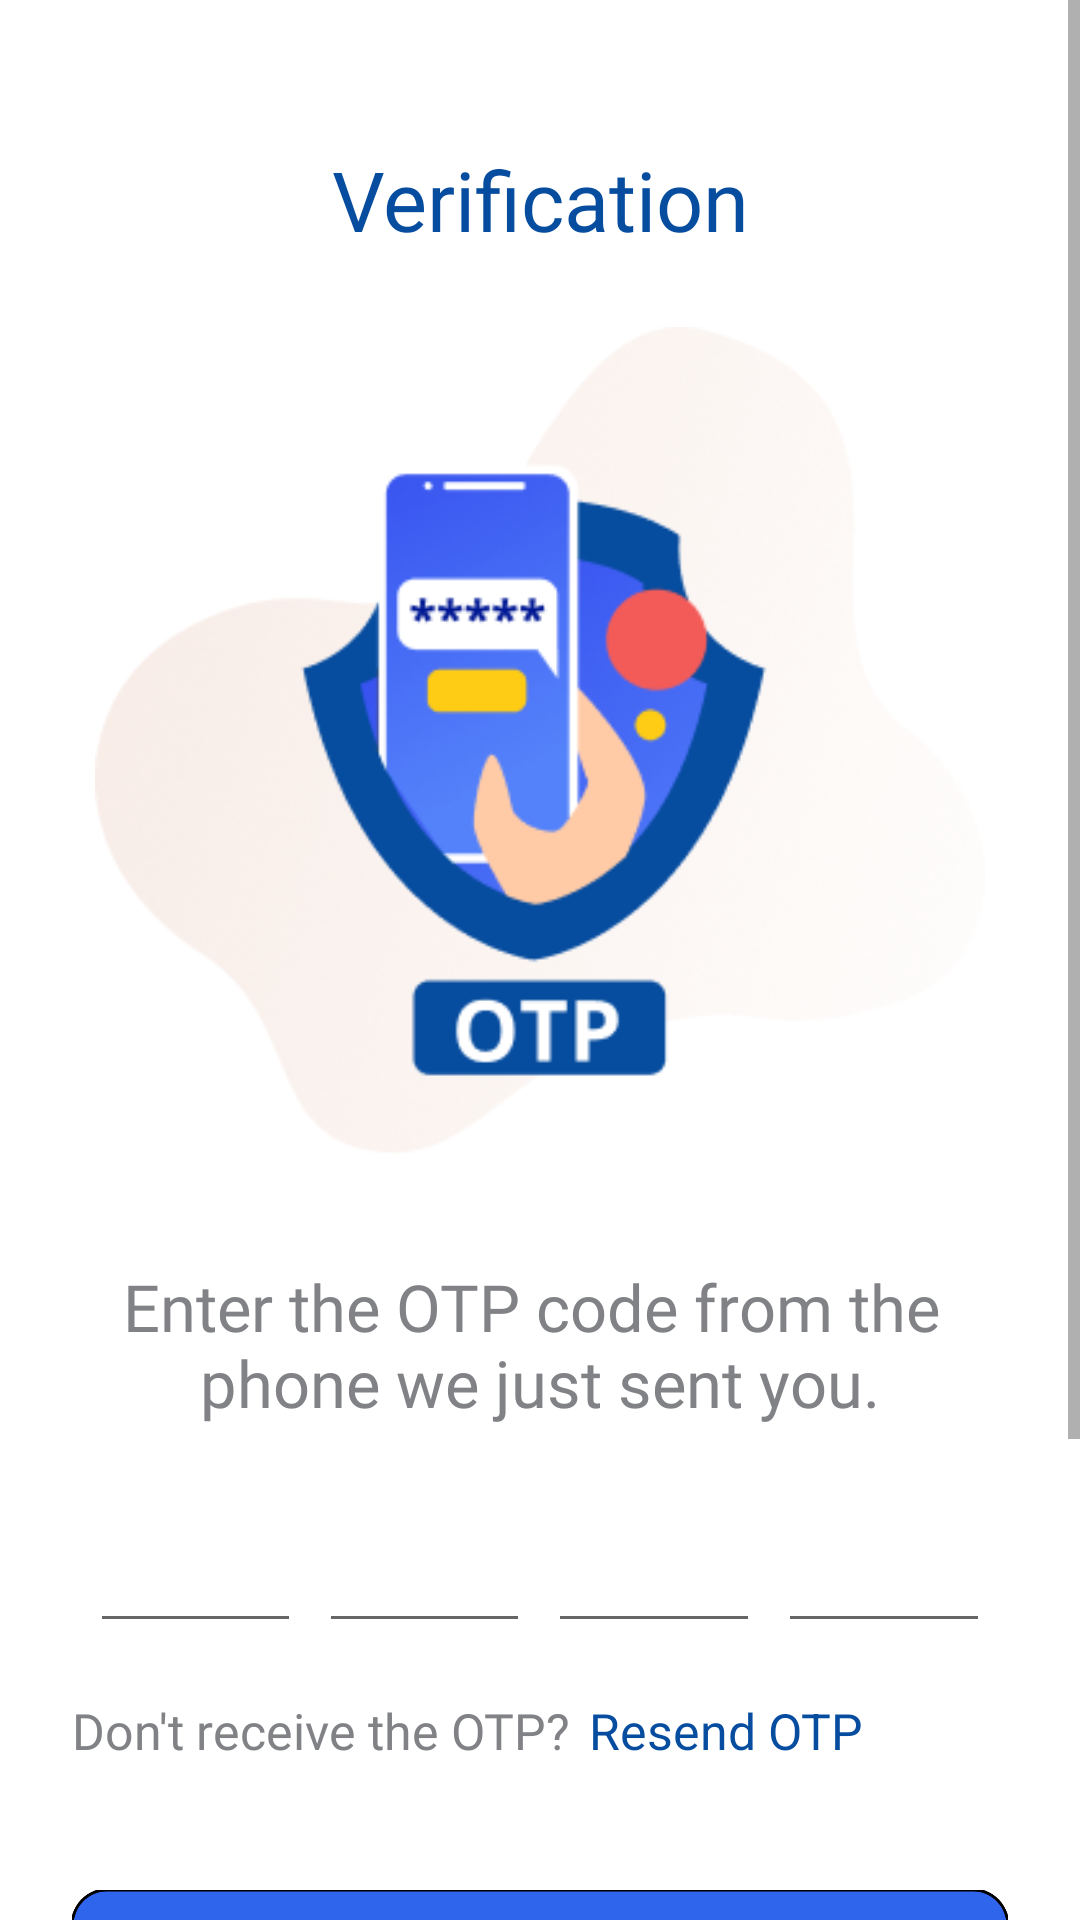

Write the Android layout XML for this screen, with the resource values it uses.
<!-- AndroidManifest.xml: application theme WhiteNoTitle -->
<!-- res/layout/fragment_verification.xml -->
<?xml version="1.0" encoding="utf-8"?>
<LinearLayout xmlns:android="http://schemas.android.com/apk/res/android"
    xmlns:tools="http://schemas.android.com/tools"
    android:layout_width="match_parent"
    android:layout_height="match_parent"
    android:background="@color/white"
    android:orientation="vertical"
    tools:context=".fragments.signinfragments.SigninFragment">

    <ScrollView
        android:layout_width="match_parent"
        android:layout_height="match_parent">

        <FrameLayout
            android:layout_width="match_parent"
            android:layout_height="match_parent">

            <LinearLayout
                android:layout_width="match_parent"
                android:layout_height="match_parent"
                android:orientation="vertical">

                <TextView
                    style="@style/poppins_semi_bold_header_main_25px"
                    android:layout_width="match_parent"
                    android:layout_marginStart="@dimen/page_margin_left"
                    android:layout_marginTop="@dimen/_40dp"
                    android:layout_marginEnd="@dimen/page_margin_right"
                    android:gravity="center"
                    android:text="@string/verification"
                    android:textColor="@color/dark_blue_color" />

                <ImageView
                    android:layout_width="@dimen/_250dp"
                    android:layout_height="@dimen/_230dp"
                    android:layout_gravity="center"
                    android:layout_marginTop="@dimen/_20dp"
                    android:src="@drawable/sheild" />

                <LinearLayout
                    android:layout_width="match_parent"
                    android:layout_height="wrap_content"
                    android:layout_marginStart="@dimen/page_margin_left"
                    android:layout_marginEnd="@dimen/page_margin_right"
                    android:orientation="vertical">

                    <TextView
                        style="@style/poppins_semi_regular_header_20px"
                        android:layout_gravity="center"
                        android:layout_marginTop="@dimen/_30dp"
                        android:gravity="center"
                        android:text="@string/enter_the_otp_code"
                        android:textColor="@color/ash_color" />

                    <LinearLayout
                        android:layout_width="match_parent"
                        android:layout_height="wrap_content"
                        android:layout_marginTop="@dimen/_30dp"
                        android:orientation="horizontal"
                        android:weightSum="4">

                        <EditText
                            android:id="@+id/et_first_no"
                            android:layout_width="0dp"
                            android:layout_height="wrap_content"
                            android:layout_marginStart="@dimen/_5dp"
                            android:layout_marginEnd="@dimen/_5dp"
                            android:layout_weight="1"
                            android:inputType="number"
                            android:textColor="@color/black"
                            android:textStyle="bold" />

                        <EditText
                            android:id="@+id/et_second_no"
                            android:layout_width="0dp"
                            android:layout_height="wrap_content"
                            android:layout_marginEnd="@dimen/_5dp"
                            android:layout_weight="1"
                            android:inputType="number"
                            android:textColor="@color/black"
                            android:textStyle="bold" />

                        <EditText
                            android:id="@+id/et_third_no"
                            android:layout_width="0dp"
                            android:layout_height="wrap_content"
                            android:layout_marginEnd="@dimen/_5dp"
                            android:layout_weight="1"
                            android:inputType="number"
                            android:textColor="@color/black"
                            android:textStyle="bold" />

                        <EditText
                            android:id="@+id/et_four_no"
                            android:layout_width="0dp"
                            android:layout_height="wrap_content"
                            android:layout_marginEnd="@dimen/_5dp"
                            android:layout_weight="1"
                            android:inputType="number"
                            android:textColor="@color/black"
                            android:textStyle="bold" />

                    </LinearLayout>

                    <LinearLayout
                        android:layout_width="match_parent"
                        android:layout_height="wrap_content"
                        android:layout_marginTop="@dimen/_15dp"
                        android:orientation="horizontal">

                        <TextView
                            style="@style/poppins_regular_16px"
                            android:text="@string/dont_receive_the_otp"
                            android:textColor="@color/ash_color" />

                        <TextView
                            style="@style/text_main_body_16_bold"
                            android:layout_marginStart="@dimen/_5dp"
                            android:text="@string/resend_otp"
                            android:textColor="@color/dark_blue_color" />

                    </LinearLayout>

                    <Button
                        android:id="@+id/btn_verify_proceed"
                        style="@style/button_poppins_semi_bold_header_20px"
                        android:layout_width="match_parent"
                        android:layout_marginTop="@dimen/_35dp"
                        android:background="@drawable/background_edittext_border"
                        android:minHeight="@dimen/button_height"
                        android:text="@string/verify_proceed"
                        android:textAllCaps="false"
                        android:textColor="@color/white" />

                </LinearLayout>

                <ImageView
                    android:layout_width="match_parent"
                    android:layout_height="wrap_content"
                    android:layout_marginTop="@dimen/_90dp"
                    android:src="@drawable/wave" />

            </LinearLayout>

        </FrameLayout>

    </ScrollView>

</LinearLayout>
<!-- resources referenced by this layout -->
<resources>
  <color name="ash_color">#818286</color>
  <color name="black">#000000</color>
  <color name="dark_blue_color">#064C9F</color>
  <color name="white">#ffffff</color>
  <dimen name="_15dp">24.00dp</dimen>
  <dimen name="_20dp">32.00dp</dimen>
  <dimen name="_230dp">368.00dp</dimen>
  <dimen name="_250dp">400.00dp</dimen>
  <dimen name="_30dp">48.00dp</dimen>
  <dimen name="_35dp">56.00dp</dimen>
  <dimen name="_40dp">64.00dp</dimen>
  <dimen name="_5dp">8.00dp</dimen>
  <dimen name="_90dp">144.00dp</dimen>
  <dimen name="button_height">@dimen/_40dp</dimen>
  <dimen name="page_margin_left">@dimen/_20dp</dimen>
  <dimen name="page_margin_right">@dimen/_20dp</dimen>
  <string name="dont_receive_the_otp">Don\'t receive the OTP?</string>
  <string name="enter_the_otp_code">Enter the OTP code from the \nphone we just sent you.</string>
  <string name="resend_otp">Resend OTP</string>
  <string name="verification">Verification</string>
  <string name="verify_proceed">Verify &amp; Proceed</string>
  <style name="button_poppins_semi_bold_header_20px">
          <item name="android:textSize">@dimen/text_heading</item>
          <item name="android:layout_height">wrap_content</item>
          <item name="android:layout_width">wrap_content</item>
          <item name="android:fontFamily">@font/poppins_bold</item>
          
      </style>
  <style name="poppins_regular_16px">
          <item name="android:textSize">@dimen/edittext_text_size</item>
          <item name="android:layout_height">wrap_content</item>
          <item name="android:layout_width">wrap_content</item>
          <item name="android:fontFamily">@font/poppins_regular</item>
          
      </style>
  <style name="poppins_semi_bold_header_main_25px">
          <item name="android:textSize">@dimen/text_main_heading</item>
          <item name="android:layout_height">wrap_content</item>
          <item name="android:layout_width">wrap_content</item>
          <item name="android:fontFamily">@font/poppins_bold</item>
          
  
      </style>
  <style name="poppins_semi_regular_header_20px">
          <item name="android:textSize">@dimen/text_heading</item>
          <item name="android:layout_height">wrap_content</item>
          <item name="android:layout_width">wrap_content</item>
          <item name="android:fontFamily">@font/poppins_regular</item>
          
      </style>
  <style name="text_main_body_16_bold">
          <item name="android:textSize">@dimen/text_main_body_16</item>
          <item name="android:layout_height">wrap_content</item>
          <item name="android:layout_width">wrap_content</item>
          <item name="typeface">@string/font_avenir_next_bold</item>
      </style>
  <style name="WhiteNoTitle" parent="AppBaseTheme2">
          <item name="android:windowBackground">@color/white</item>
          <item name="android:textColor">@color/black</item>
          <item name="android:textSize">@dimen/_12sp</item>
          <item name="android:windowActionBarOverlay">true</item>
          <item name="android:windowDisablePreview">true</item>
          
      </style>
  <dimen name="text_heading">@dimen/_18dp</dimen>
  <dimen name="edittext_text_size">@dimen/_14dp</dimen>
  <dimen name="text_main_heading">@dimen/_23dp</dimen>
  <dimen name="text_main_body_16">@dimen/_14sp</dimen>
  <string name="font_avenir_next_bold">roboto_bold.ttf</string>
  <dimen name="_12sp">19.20dp</dimen>
  <dimen name="_18dp">28.80dp</dimen>
  <dimen name="_14dp">22.40dp</dimen>
  <dimen name="_23dp">36.80dp</dimen>
  <dimen name="_14sp">22.40dp</dimen>
  <color name="piechart_blue">#50A8D3</color>
  <color name="white_color">#FFFFFF</color>
</resources>
